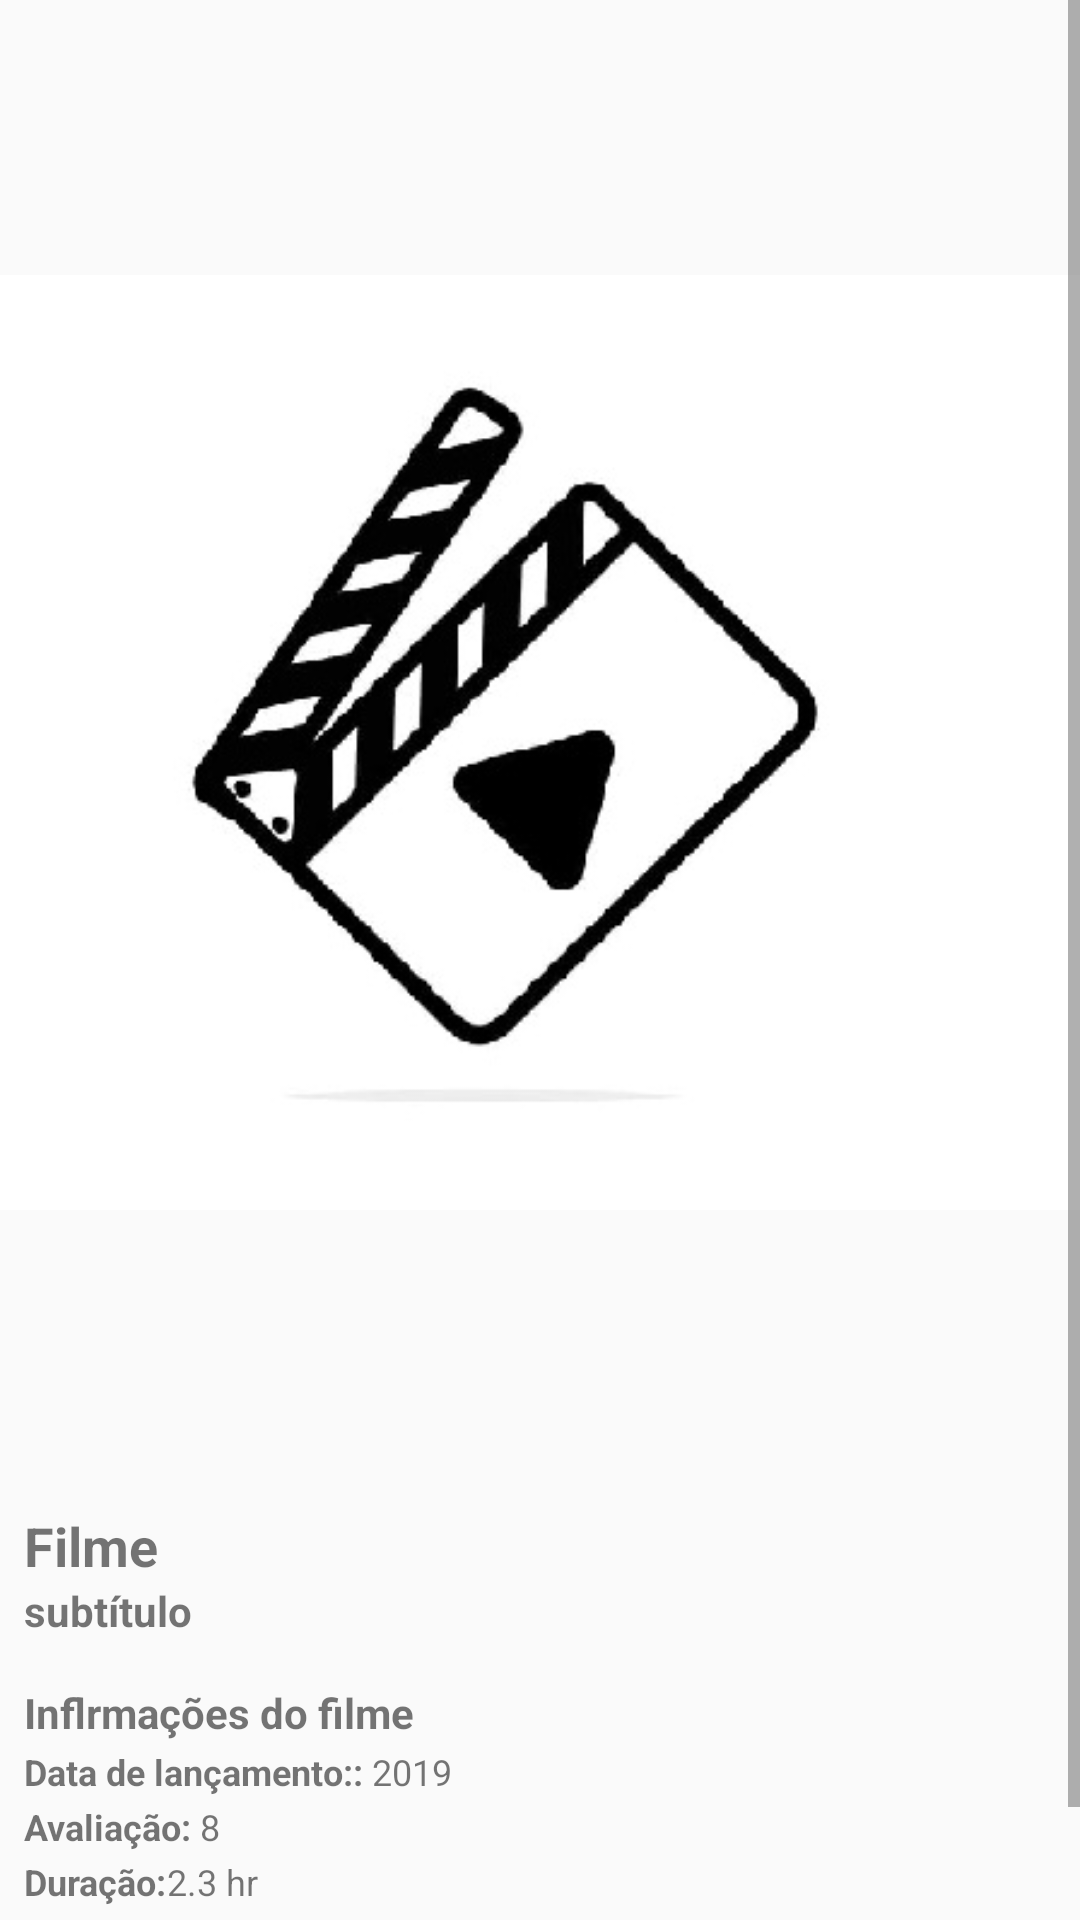

Layout XML and referenced resources for this Android screen:
<!-- AndroidManifest.xml: application theme AppTheme -->
<!-- res/layout/activity_movie_details.xml -->
<?xml version="1.0" encoding="utf-8"?>
<androidx.constraintlayout.widget.ConstraintLayout
    xmlns:android="http://schemas.android.com/apk/res/android"
    xmlns:tools="http://schemas.android.com/tools"
    xmlns:app="http://schemas.android.com/apk/res-auto"
    android:layout_width="match_parent"
    android:layout_height="match_parent"
    tools:context=".data.vo.MovieDetails">

    <LinearLayout
        android:layout_width="match_parent"
        android:layout_height="match_parent"
        android:orientation="vertical">

        <ProgressBar
            android:id="@+id/progress_bar"
            android:layout_width="wrap_content"
            android:layout_height="match_parent"
            android:layout_gravity="center"
            android:visibility="gone"/>

        <TextView
            android:id="@+id/txt_error"
            android:layout_width="match_parent"
            android:layout_height="match_parent"
            android:gravity="center"
            android:text="@string/erro_connection"
            android:visibility="gone"/>

        <ScrollView
            android:layout_width="match_parent"
            android:layout_height="match_parent"
            android:orientation='vertical'>

            <LinearLayout
                android:layout_width="match_parent"
                android:layout_height="match_parent"
                android:id="@+id/linearLayout"
                android:orientation="vertical">

                <ImageView
                    android:id="@+id/iv_movie_poster"
                    android:layout_width="match_parent"
                    android:layout_height="495dp"
                    android:layout_gravity="center"
                    android:src="@mipmap/movie" />

                <LinearLayout
                    android:layout_width="match_parent"
                    android:layout_height="match_parent"
                    android:orientation="vertical"
                    android:layout_margin="8dp">

                    <TextView
                        android:id="@+id/movie_title"
                        android:layout_width="wrap_content"
                        android:layout_height="wrap_content"
                        android:text="Filme"
                        android:textStyle="bold"
                        android:textSize="18sp"/>

                    <TextView
                        android:id="@+id/movie_tagline"
                        android:layout_width="wrap_content"
                        android:layout_height="wrap_content"
                        android:text="subtítulo"
                        android:textSize="14sp"
                        android:textStyle="bold"/>

                    <TextView
                        android:layout_width="wrap_content"
                        android:layout_height="wrap_content"
                        android:text="Inflrmações do filme"
                        android:layout_marginTop="15dp"
                        android:textSize="14sp"
                        android:textStyle="bold"/>

                    <LinearLayout
                        android:layout_width="match_parent"
                        android:layout_height="match_parent"
                        android:orientation="horizontal">

                        <TextView
                            android:layout_width="wrap_content"
                            android:layout_height="wrap_content"
                            android:layout_marginTop="2dp"
                            android:text="Data de lançamento:: "
                            android:textSize="12sp"
                            android:textStyle="bold"/>

                        <TextView
                            android:id="@+id/movie_release_date"
                            android:layout_width="wrap_content"
                            android:layout_height="wrap_content"
                            android:layout_marginTop="2dp"
                            android:text="2019"
                            android:textSize="12sp"/>

                    </LinearLayout>

                    <LinearLayout
                        android:layout_width="match_parent"
                        android:layout_height="match_parent"
                        android:orientation="horizontal">

                        <TextView
                            android:layout_width="wrap_content"
                            android:layout_height="wrap_content"
                            android:layout_marginTop="2dp"
                            android:text="Avaliação: "
                            android:textSize="12sp"
                            android:textStyle="bold"/>

                        <TextView
                            android:id="@+id/movie_rating"
                            android:layout_width="wrap_content"
                            android:layout_height="wrap_content"
                            android:layout_marginTop="2dp"
                            android:text="8"
                            android:textSize="12sp"/>

                    </LinearLayout>

                    <LinearLayout
                        android:layout_width="match_parent"
                        android:layout_height="match_parent"
                        android:orientation="horizontal">

                        <TextView
                            android:layout_width="wrap_content"
                            android:layout_height="wrap_content"
                            android:layout_marginTop="2dp"
                            android:text="@string/Runtime"
                            android:textSize="12sp"
                            android:textStyle="bold"/>

                        <TextView
                            android:id="@+id/movie_runtime"
                            android:layout_width="wrap_content"
                            android:layout_height="wrap_content"
                            android:layout_marginTop="2dp"
                            android:text="2.3 hr"
                            android:textSize="12sp"/>

                    </LinearLayout>

                    <LinearLayout
                        android:layout_width="match_parent"
                        android:layout_height="match_parent"
                        android:orientation="horizontal">



                    </LinearLayout>

                    <LinearLayout
                        android:layout_width="match_parent"
                        android:layout_height="match_parent"
                        android:orientation="horizontal">





                    </LinearLayout>





                    <TextView
                        android:layout_width="wrap_content"
                        android:layout_height="wrap_content"
                        android:layout_marginTop="2dp"
                        android:text="@string/OverView1"
                        android:textSize="12sp"
                        android:textStyle="bold"/>
                    <TextView
                        android:id="@+id/movie_overview"
                        android:layout_width="wrap_content"
                        android:layout_height="wrap_content"
                        android:layout_marginTop="2dp"
                        android:text="@string/Overview"
                        android:textSize="12sp"/>

                </LinearLayout>

            </LinearLayout>


        </ScrollView>

    </LinearLayout>


</androidx.constraintlayout.widget.ConstraintLayout>
<!-- resources referenced by this layout -->
<resources>
  <!-- mipmap movie: jpg bitmap (mipmap-xxxhdpi, 23364 bytes) -->
  <string name="OverView1">Visão geral</string>
  <string name="Overview">Visão geral .........</string>
  <string name="Runtime">Duração:</string>
  <string name="erro_connection">Ocorreu um erro com a sua internet</string>
  <style name="AppTheme" parent="Theme.AppCompat.Light.DarkActionBar">
          
          <item name="colorPrimary">@color/colorPrimary</item>
          <item name="colorPrimaryDark">@color/colorPrimaryDark</item>
          <item name="colorAccent">@color/colorAccent</item>
      </style>
  <color name="colorPrimary">#000000</color>
  <color name="colorPrimaryDark">#615973</color>
  <color name="colorAccent">#1C2020</color>
</resources>
